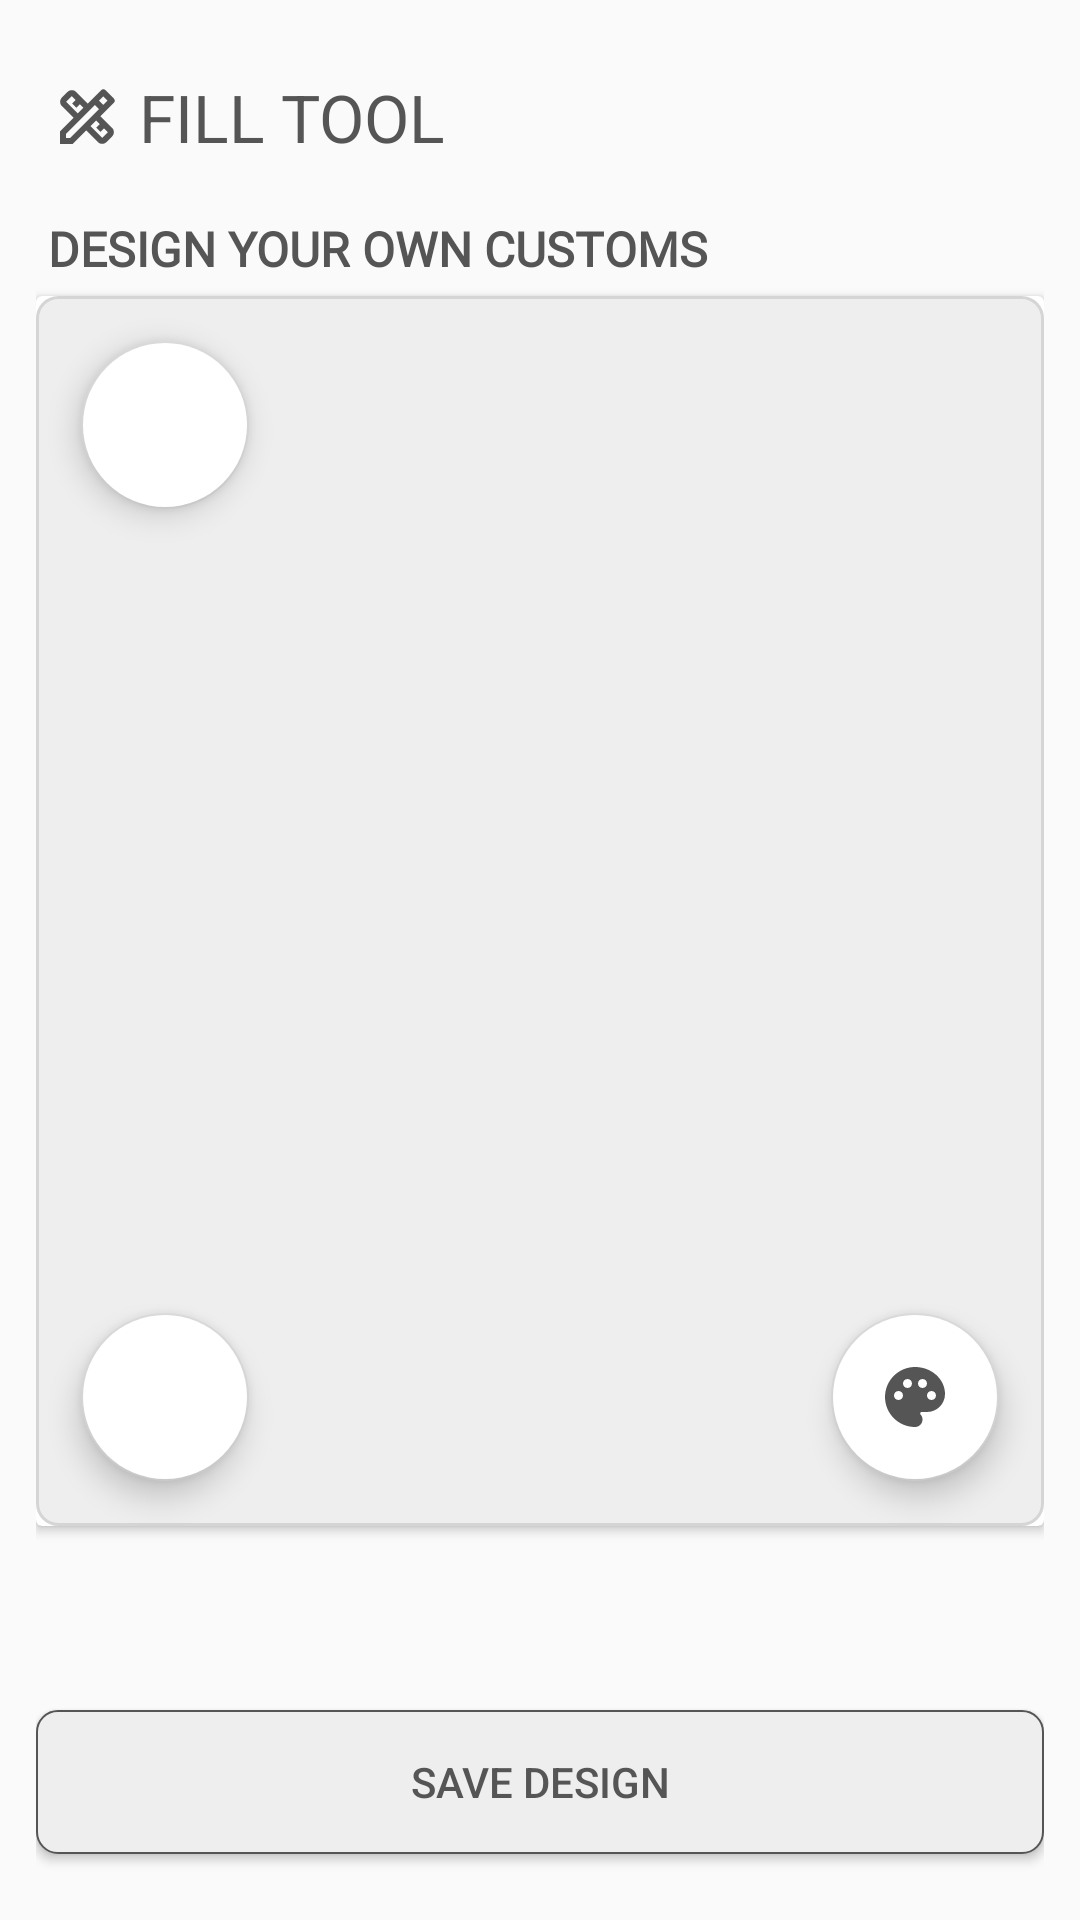

This screen was rendered from an Android layout file. Write that file and the resources it references.
<!-- AndroidManifest.xml: application theme AppTheme -->
<!-- res/layout/activity_design_fill.xml -->
<?xml version="1.0" encoding="utf-8"?>
<RelativeLayout xmlns:android="http://schemas.android.com/apk/res/android"
    xmlns:app="http://schemas.android.com/apk/res-auto"
    xmlns:tools="http://schemas.android.com/tools"
    android:layout_width="match_parent"
    android:layout_height="match_parent"
    android:padding="12dp"
    tools:context=".Paint.DesignFillActivity">

    <LinearLayout
        android:id="@+id/title_bar"
        android:layout_width="match_parent"
        android:layout_height="50dp"
        android:orientation="horizontal">

        <TextView
            android:layout_width="wrap_content"
            android:layout_height="wrap_content"
            android:layout_gravity="center"
            android:layout_marginLeft="5dp"
            android:layout_marginTop="2dp"
            android:drawableLeft="@drawable/design_icon"
            android:text=" Fill Tool"
            android:textAllCaps="true"
            android:textColor="@color/colorPrimary"
            android:textSize="22dp" />
    </LinearLayout>

    <TextView
        android:id="@+id/slogan_text"
        android:layout_width="wrap_content"
        android:layout_height="wrap_content"
        android:layout_below="@id/title_bar"
        android:layout_marginTop="10dp"
        android:fontFamily="@font/rock_salt"
        android:text=" Design Your Own Customs"
        android:textAllCaps="true"
        android:textColor="@color/colorPrimary"
        android:textSize="16dp"
        android:textStyle="bold" />

    <androidx.cardview.widget.CardView
        android:id="@+id/card_layout"
        android:layout_width="match_parent"
        android:layout_height="410dp"
        android:layout_below="@id/slogan_text"
        android:layout_marginTop="5dp">

        <LinearLayout
            android:id="@+id/canvas_layout"
            android:layout_width="match_parent"
            android:layout_height="match_parent"
            android:layout_centerHorizontal="true"
            android:layout_centerVertical="true"
            android:layout_weight="1"
            android:background="@drawable/text_background"
            android:gravity="center"
            android:orientation="vertical" />

        <com.google.android.material.floatingactionbutton.FloatingActionButton
            android:id="@+id/fab_clear"
            android:layout_width="wrap_content"
            android:layout_height="wrap_content"
            android:layout_gravity="bottom|start"
            android:layout_margin="@dimen/fab_margin"
            android:backgroundTint="@android:color/white"
            android:src="@drawable/delete_icon" />

        <com.google.android.material.floatingactionbutton.FloatingActionButton
            android:id="@+id/fab_undo"
            android:layout_width="wrap_content"
            android:layout_height="wrap_content"
            android:layout_gravity="top|start"
            android:layout_margin="@dimen/fab_margin"
            android:backgroundTint="@android:color/white"
            android:src="@drawable/undo_icon" />

        <com.google.android.material.floatingactionbutton.FloatingActionButton
            android:id="@+id/fab_palette"
            android:layout_width="wrap_content"
            android:layout_height="wrap_content"
            android:layout_gravity="bottom|end"
            android:layout_margin="@dimen/fab_margin"
            android:backgroundTint="@android:color/white"
            android:src="@drawable/palette_icon" />

    </androidx.cardview.widget.CardView>

    <Button
        android:id="@+id/save_design_button"
        android:layout_width="match_parent"
        android:layout_height="wrap_content"
        android:layout_alignParentBottom="true"
        android:layout_gravity="center_horizontal"
        android:layout_marginBottom="10dp"
        android:background="@drawable/button_background"
        android:text="Save Design"
        android:textColor="@color/colorPrimary" />

</RelativeLayout>
<!-- resources referenced by this layout -->
<resources>
  <color name="colorPrimary">#555555</color>
  <dimen name="fab_margin">15dp</dimen>
  <!-- drawable button_background (drawable) -->
  <?xml version="1.0" encoding="utf-8"?>
  <shape xmlns:android="http://schemas.android.com/apk/res/android"
      android:layout_width="wrap_content"
      android:layout_height="wrap_content"
      android:shape="rectangle">
  
      <corners android:radius="7dp" />
      <solid android:color="#eee"/>
      <stroke android:width="0.5dp"
          android:color="@color/colorPrimary" />
  </shape>
  <!-- drawable design_icon (drawable) -->
  <vector android:height="24dp" android:tint="#555555"
      android:viewportHeight="24" android:viewportWidth="24"
      android:width="24dp" xmlns:android="http://schemas.android.com/apk/res/android">
      <path android:fillColor="@android:color/white" android:pathData="M20.97,7.27c0.39,-0.39 0.39,-1.02 0,-1.41l-2.83,-2.83c-0.39,-0.39 -1.02,-0.39 -1.41,0l-4.49,4.49L8.35,3.63c-0.78,-0.78 -2.05,-0.78 -2.83,0l-1.9,1.9c-0.78,0.78 -0.78,2.05 0,2.83l3.89,3.89L3,16.76V21h4.24l4.52,-4.52l3.89,3.89c0.95,0.95 2.23,0.6 2.83,0l1.9,-1.9c0.78,-0.78 0.78,-2.05 0,-2.83l-3.89,-3.89L20.97,7.27zM5.04,6.94l1.89,-1.9c0,0 0,0 0,0l1.27,1.27L7.02,7.5l1.41,1.41l1.19,-1.19l1.2,1.2l-1.9,1.9L5.04,6.94zM16.27,14.38l-1.19,1.19l1.41,1.41l1.19,-1.19l1.27,1.27l-1.9,1.9l-3.89,-3.89l1.9,-1.9L16.27,14.38zM6.41,19H5v-1.41l9.61,-9.61l1.3,1.3l0.11,0.11L6.41,19zM16.02,6.56l1.41,-1.41l1.41,1.41l-1.41,1.41L16.02,6.56z"/>
  </vector>
  <!-- drawable palette_icon (drawable) -->
  <vector android:height="24dp" android:tint="#555555"
      android:viewportHeight="24" android:viewportWidth="24"
      android:width="24dp" xmlns:android="http://schemas.android.com/apk/res/android">
      <path android:fillColor="@android:color/white" android:pathData="M12,2C6.49,2 2,6.49 2,12s4.49,10 10,10c1.38,0 2.5,-1.12 2.5,-2.5c0,-0.61 -0.23,-1.2 -0.64,-1.67c-0.08,-0.1 -0.13,-0.21 -0.13,-0.33c0,-0.28 0.22,-0.5 0.5,-0.5H16c3.31,0 6,-2.69 6,-6C22,6.04 17.51,2 12,2zM17.5,13c-0.83,0 -1.5,-0.67 -1.5,-1.5c0,-0.83 0.67,-1.5 1.5,-1.5s1.5,0.67 1.5,1.5C19,12.33 18.33,13 17.5,13zM14.5,9C13.67,9 13,8.33 13,7.5C13,6.67 13.67,6 14.5,6S16,6.67 16,7.5C16,8.33 15.33,9 14.5,9zM5,11.5C5,10.67 5.67,10 6.5,10S8,10.67 8,11.5C8,12.33 7.33,13 6.5,13S5,12.33 5,11.5zM11,7.5C11,8.33 10.33,9 9.5,9S8,8.33 8,7.5C8,6.67 8.67,6 9.5,6S11,6.67 11,7.5z"/>
  </vector>
  <!-- drawable text_background (drawable) -->
  <shape xmlns:android="http://schemas.android.com/apk/res/android"
      android:shape="rectangle">
  
      <corners android:radius="7dp"/>
      <solid android:color="#eee"/>
      <stroke android:width="1dp"
          android:color="@color/colorAccent"/>
  </shape>
  <style name="AppTheme" parent="Theme.AppCompat.Light.NoActionBar">
      
          <item name="colorPrimary">@color/colorPrimary</item>
          <item name="colorPrimaryDark">@color/colorPrimaryDark</item>
          <item name="colorAccent">@color/colorAccent</item>
      </style>
  <color name="colorAccent">#D5D5D5</color>
  <color name="colorPrimaryDark">#000000</color>
</resources>
